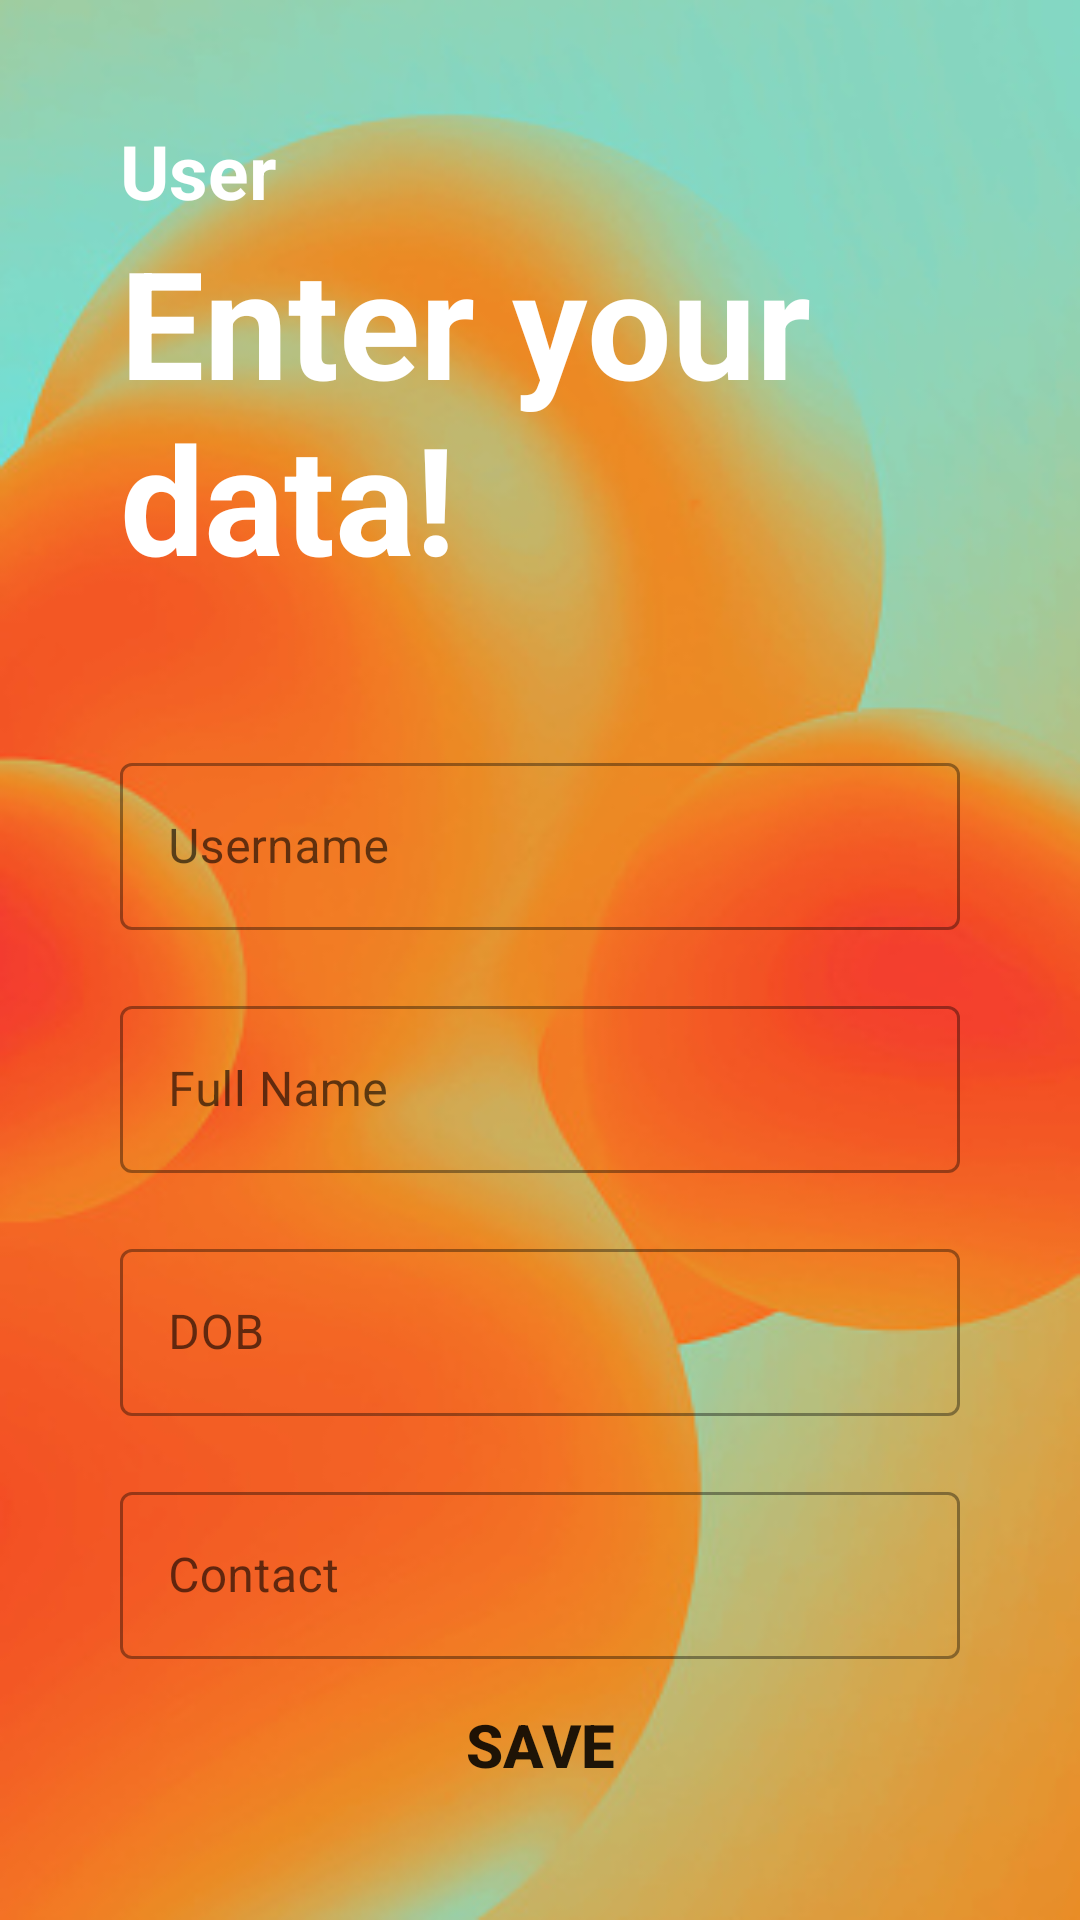

Write the Android layout XML for this screen, with the resource values it uses.
<!-- AndroidManifest.xml: application theme Theme.COrphan -->
<!-- res/layout/activity_user_data.xml -->
<?xml version="1.0" encoding="utf-8"?>
<LinearLayout xmlns:android="http://schemas.android.com/apk/res/android"
    xmlns:app="http://schemas.android.com/apk/res-auto"
    xmlns:tools="http://schemas.android.com/tools"
    android:layout_width="match_parent"
    android:layout_height="match_parent"
    android:background="@drawable/screen"
    android:padding="40dp"
    android:orientation="vertical"
    tools:context=".userData">

    <TextView
        android:layout_width="match_parent"
        android:layout_height="wrap_content"
        android:textStyle="bold"
        android:text="User"
        android:textColor="@color/white"
        android:textSize="25dp"/>

    <TextView
        android:layout_width="match_parent"
        android:layout_height="wrap_content"
        android:text="Enter your data!"
        android:textStyle="bold"
        android:textColor="@color/white"
        android:textSize="50dp"/>

    <com.google.android.material.textfield.TextInputLayout
        android:layout_width="match_parent"
        android:layout_height="wrap_content"
        android:layout_marginTop="50dp"
        style="@style/Widget.MaterialComponents.TextInputLayout.OutlinedBox">
        <com.google.android.material.textfield.TextInputEditText
            android:id="@+id/myusername"
            android:layout_width="match_parent"
            android:layout_height="wrap_content"
            android:hint="Username"
            android:inputType="textLongMessage"/>
    </com.google.android.material.textfield.TextInputLayout>

    <com.google.android.material.textfield.TextInputLayout
        android:layout_width="match_parent"
        android:layout_height="wrap_content"
        android:layout_marginTop="20dp"
        style="@style/Widget.MaterialComponents.TextInputLayout.OutlinedBox">
        <com.google.android.material.textfield.TextInputEditText
            android:id="@+id/name"
            android:layout_width="match_parent"
            android:layout_height="wrap_content"
            android:hint="Full Name"
            android:inputType="textLongMessage"/>
    </com.google.android.material.textfield.TextInputLayout>

    <com.google.android.material.textfield.TextInputLayout
        android:layout_width="match_parent"
        android:layout_height="wrap_content"
        android:layout_marginTop="20dp"
        style="@style/Widget.MaterialComponents.TextInputLayout.OutlinedBox">
        <com.google.android.material.textfield.TextInputEditText
            android:id="@+id/birthday"
            android:layout_width="match_parent"
            android:layout_height="wrap_content"
            android:hint="DOB"
            android:inputType="textLongMessage"/>
    </com.google.android.material.textfield.TextInputLayout>

    <com.google.android.material.textfield.TextInputLayout
        android:layout_width="match_parent"
        android:layout_height="wrap_content"
        android:layout_marginTop="20dp"
        style="@style/Widget.MaterialComponents.TextInputLayout.OutlinedBox">
        <com.google.android.material.textfield.TextInputEditText
            android:id="@+id/phone"
            android:layout_width="match_parent"
            android:layout_height="wrap_content"
            android:hint="Contact"
            android:inputType="phone"/>
    </com.google.android.material.textfield.TextInputLayout>

    <Button
        android:id="@+id/save"
        android:layout_width="match_parent"
        android:layout_height="wrap_content"
        android:textStyle="bold"
        android:textSize="20dp"
        android:text="Save"
        android:layout_marginTop="10dp"
        android:background="@drawable/round_btn"/>



</LinearLayout>
<!-- resources referenced by this layout -->
<resources>
  <color name="white">#FFFFFFFF</color>
  <!-- drawable round_btn (drawable) -->
  <?xml version="1.0" encoding="utf-8"?>
  <shape android:shape="rectangle" xmlns:android="http://schemas.android.com/apk/res/android">
      <stroke android:color="@color/blue"/>
      <corners android:radius="20dp"/>
  </shape>
  <!-- drawable screen: jpg bitmap (drawable, 39881 bytes) -->
  <style name="Theme.COrphan" parent="Theme.MaterialComponents.DayNight.NoActionBar">
          
          <item name="colorPrimary">@color/blue</item>
          <item name="colorPrimaryVariant">@color/blue</item>
          <item name="colorOnPrimary">@color/white</item>
          
          <item name="colorSecondary">@color/teal_200</item>
          <item name="colorSecondaryVariant">@color/teal_700</item>
          <item name="colorOnSecondary">@color/black</item>
          
          <item name="android:statusBarColor">?attr/colorPrimaryVariant</item>
          
      </style>
  <color name="blue">#008EFF</color>
  <color name="teal_200">#FF03DAC5</color>
  <color name="teal_700">#FF018786</color>
  <color name="black">#FF000000</color>
</resources>
